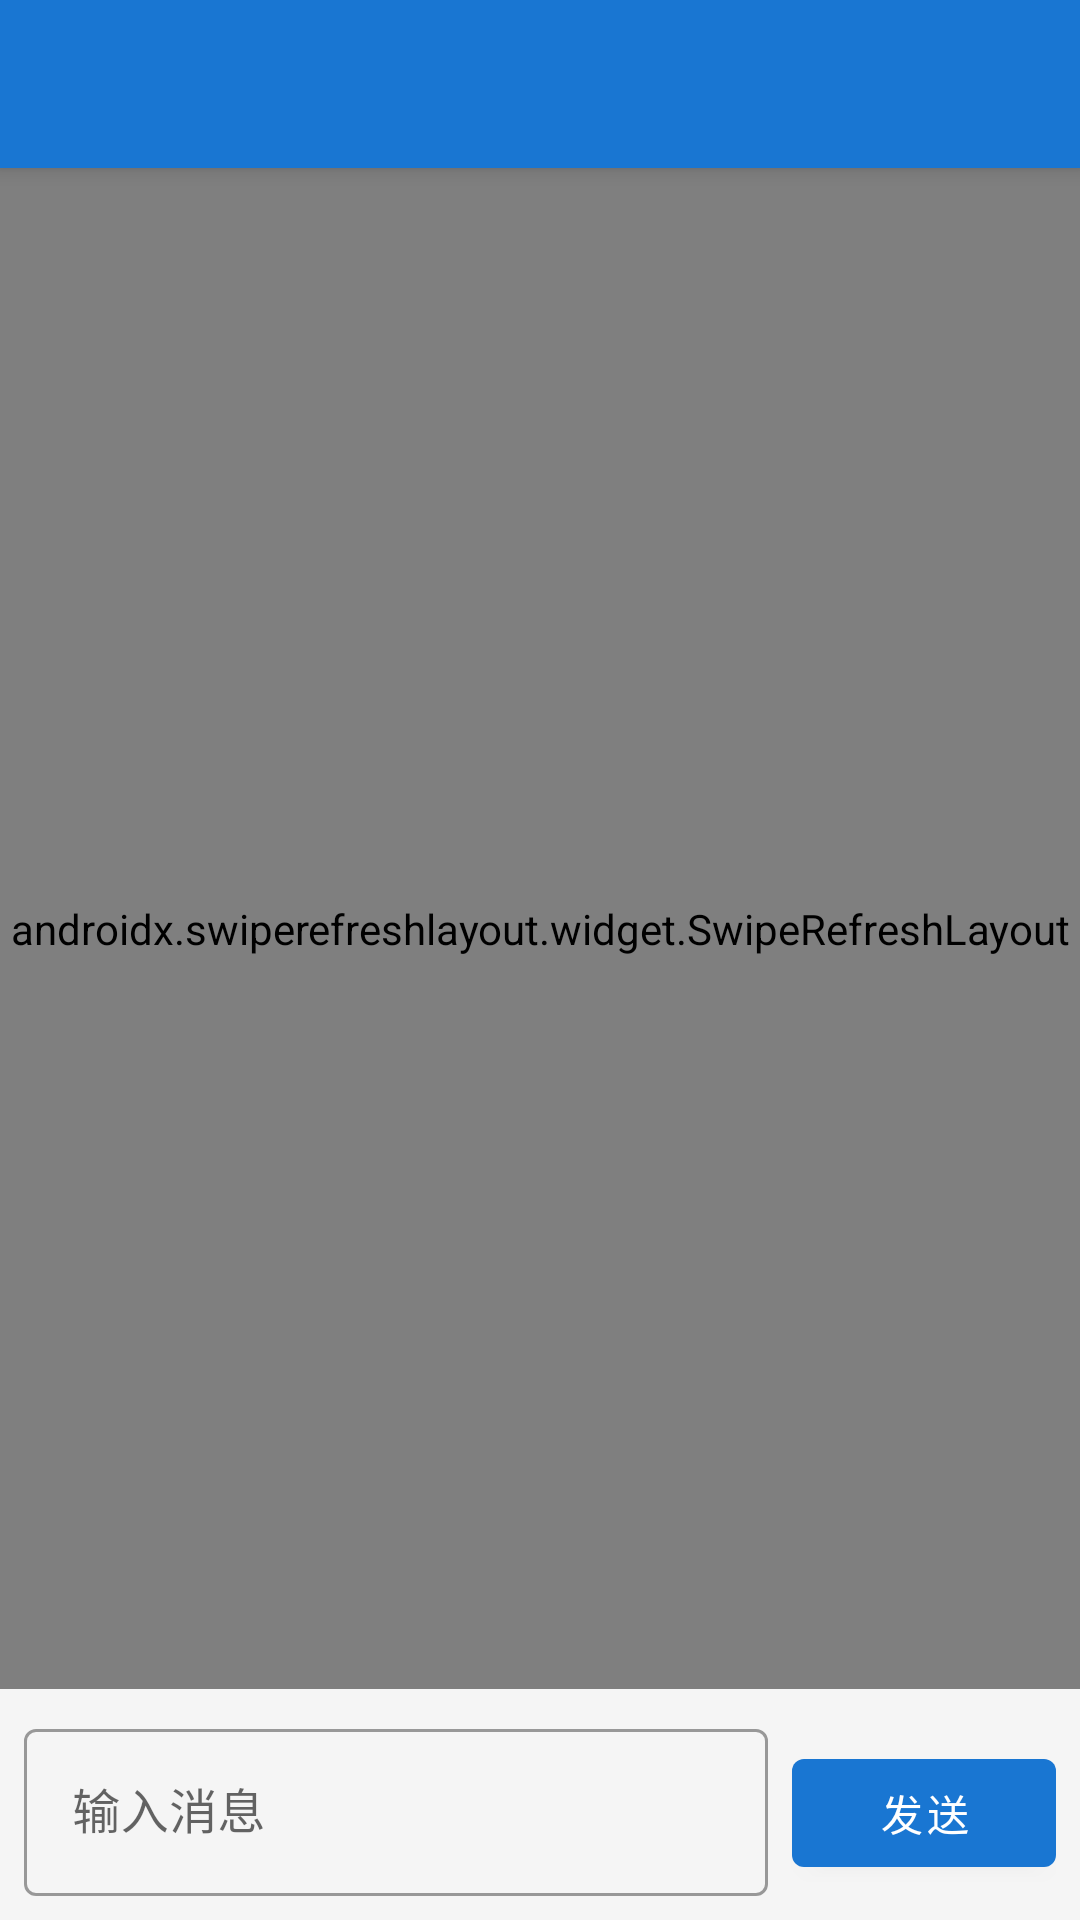

Android layout source for this screen:
<!-- AndroidManifest.xml: application theme Theme.ChatRoom -->
<!-- res/layout/activity_chat_room.xml -->
<?xml version="1.0" encoding="utf-8"?>
<LinearLayout xmlns:android="http://schemas.android.com/apk/res/android"
    xmlns:app="http://schemas.android.com/apk/res-auto"
    android:layout_width="match_parent"
    android:layout_height="match_parent"
    android:orientation="vertical">

    <com.google.android.material.appbar.MaterialToolbar
        android:id="@+id/toolbar"
        android:layout_width="match_parent"
        android:layout_height="?attr/actionBarSize"
        android:background="?attr/colorPrimary"
        android:elevation="4dp"
        android:theme="@style/ThemeOverlay.MaterialComponents.Dark.ActionBar" />

    <androidx.swiperefreshlayout.widget.SwipeRefreshLayout
        android:id="@+id/swipeRefreshLayout"
        android:layout_width="match_parent"
        android:layout_height="0dp"
        android:layout_weight="1">

        <androidx.recyclerview.widget.RecyclerView
            android:id="@+id/messagesRecyclerView"
            android:layout_width="match_parent"
            android:layout_height="match_parent"
            android:clipToPadding="false"
            android:padding="8dp" />

    </androidx.swiperefreshlayout.widget.SwipeRefreshLayout>

    <LinearLayout
        android:layout_width="match_parent"
        android:layout_height="wrap_content"
        android:orientation="horizontal"
        android:padding="8dp">

        <com.google.android.material.textfield.TextInputLayout
            android:id="@+id/messageInputLayout"
            style="@style/Widget.MaterialComponents.TextInputLayout.OutlinedBox"
            android:layout_width="0dp"
            android:layout_height="wrap_content"
            android:layout_weight="1"
            android:layout_marginEnd="8dp">

            <com.google.android.material.textfield.TextInputEditText
                android:id="@+id/messageEditText"
                android:layout_width="match_parent"
                android:layout_height="wrap_content"
                android:hint="输入消息"
                android:inputType="textMultiLine"
                android:maxLines="4" />

        </com.google.android.material.textfield.TextInputLayout>

        <com.google.android.material.button.MaterialButton
            android:id="@+id/sendButton"
            android:layout_width="wrap_content"
            android:layout_height="wrap_content"
            android:text="发送" />

    </LinearLayout>

</LinearLayout>
<!-- resources referenced by this layout -->
<resources>
  <style name="Theme.ChatRoom" parent="Base.Theme.ChatRoom" />
  <style name="Base.Theme.ChatRoom" parent="Theme.MaterialComponents.Light.NoActionBar">
          
          <item name="colorPrimary">@color/primary</item>
          <item name="colorPrimaryDark">@color/primary_dark</item>
          <item name="colorAccent">@color/accent</item>
          
          <item name="android:statusBarColor">@color/white</item>
          <item name="android:windowLightStatusBar">true</item>
          
          <item name="android:windowBackground">@color/background</item>
      </style>
  <color name="primary">#1976D2</color>
  <color name="primary_dark">#1565C0</color>
  <color name="accent">#FF4081</color>
  <color name="white">#FFFFFFFF</color>
  <color name="background">#F5F5F5</color>
</resources>
